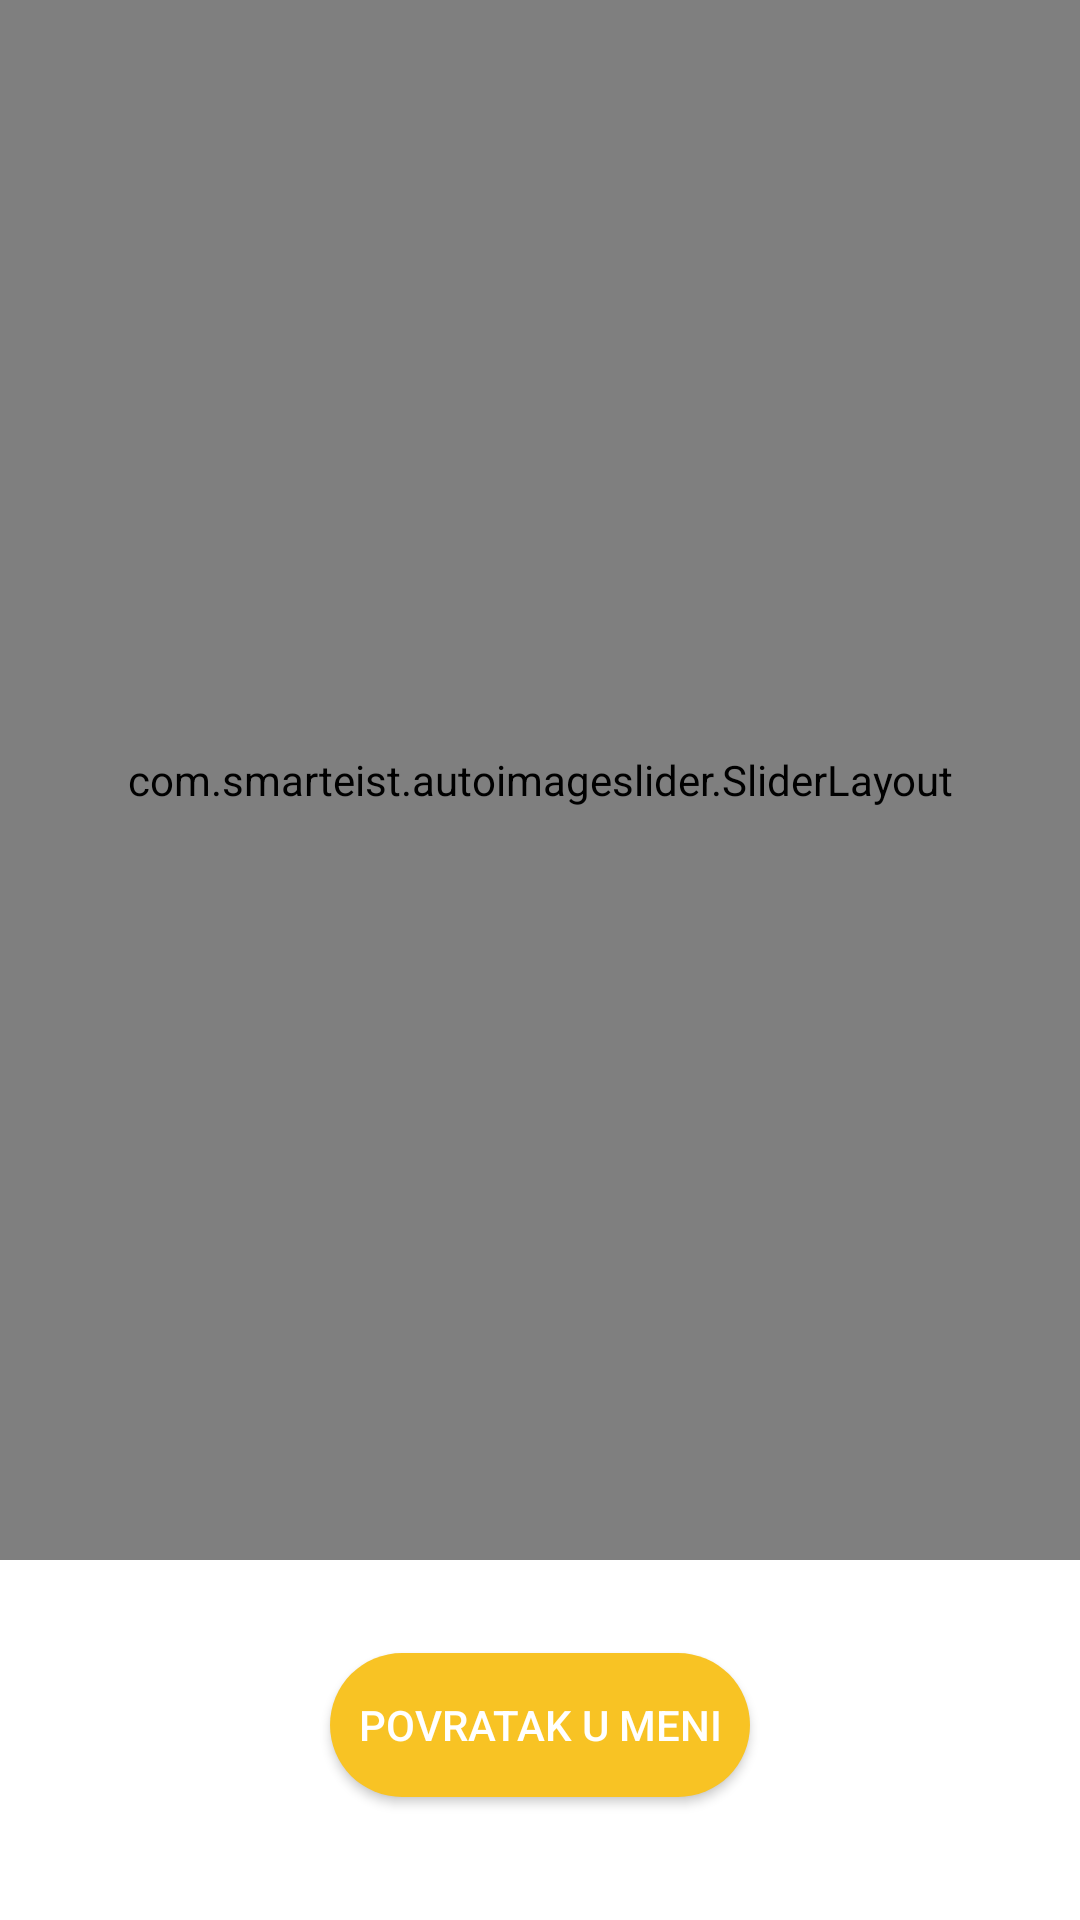

The Android layout XML behind this screen, and the referenced resources:
<!-- AndroidManifest.xml: application theme AppTheme -->
<!-- res/layout/activity_proizvodi.xml -->
<?xml version="1.0" encoding="utf-8"?>
<RelativeLayout xmlns:android="http://schemas.android.com/apk/res/android"
    xmlns:app="http://schemas.android.com/apk/res-auto"
    xmlns:tools="http://schemas.android.com/tools"
    android:layout_width="wrap_content"
    android:layout_height="wrap_content"
    tools:context=".MainActivity">



<androidx.constraintlayout.widget.ConstraintLayout
    android:layout_width="match_parent"
    android:paddingBottom="30dp"
    android:layout_height="match_parent">


    <com.smarteist.autoimageslider.SliderLayout
        android:id="@+id/imageSlider"
        android:layout_width="match_parent"
        android:layout_height="match_parent"
        android:layout_alignParentTop="true"
        android:layout_marginBottom="90dp"
        />

    <Button
        android:id="@+id/meni"
        android:layout_width="140dp"
        android:layout_height="wrap_content"
        android:layout_marginTop="20dp"
        android:background="@drawable/rounded_corners"
        android:text="Povratak u meni"
        android:textSize="14dp"
        android:textColor="#FFF"
        app:layout_constraintBottom_toBottomOf="parent"
        app:layout_constraintEnd_toEndOf="parent"
        app:layout_constraintStart_toStartOf="parent"
        app:layout_constraintTop_toBottomOf="@+id/imageSlider" />

</androidx.constraintlayout.widget.ConstraintLayout>


</RelativeLayout>
<!-- resources referenced by this layout -->
<resources>
  <!-- drawable rounded_corners (drawable) -->
  <?xml version="1.0" encoding="utf-8"?>
  <shape xmlns:android="http://schemas.android.com/apk/res/android">
      <corners android:radius="24dp" />
      <solid android:color="#F8C324" />
  </shape>
  <style name="AppTheme" parent="Theme.MaterialComponents.Light">
  
      
          <item name="colorPrimary">@color/colorPrimary</item>
          <item name="colorPrimaryDark">@color/colorPrimaryDark</item>
          <item name="colorAccent">@color/colorAccent</item>
      </style>
  <color name="colorPrimary">#FFC107</color>
  <color name="colorPrimaryDark">#FFA000</color>
  <color name="colorAccent">#FF4081</color>
</resources>
